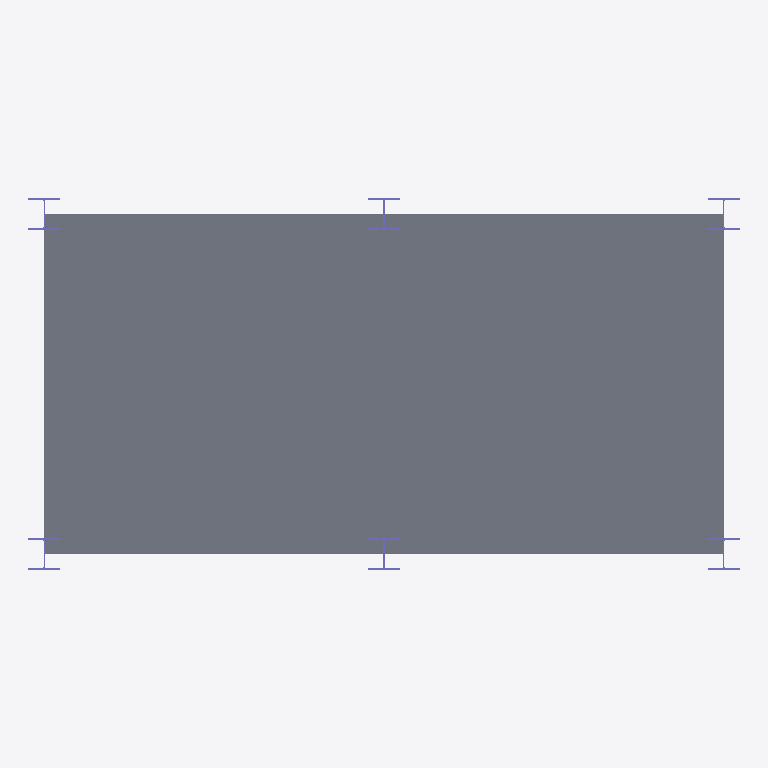
Plan cut of the same IFC building model at storey '2F' (level 4.00 m, cut at 5.40 m), seen from above with north up, elements coloured by IFC class: 6 columns (violet), 2 slabs (grey). Cut surfaces are drawn darker.
Extent 6.9 m × 3.6 m × 4.2 m (x, y, z). Storeys (3): 1F at 0.00 m; 2F at 4.00 m; 지붕 at 7.60 m. Elements (10): 6 IfcColumn, 4 IfcSlab.

HEADER;
FILE_DESCRIPTION(('ViewDefinition [CoordinationView_V2.0]','RevitIdentifiers [VersionGUID: 1b6e5d78-[number]-ad80-0d00c4fe78a6, NumberOfSaves: 0]','CoordinateReference [CoordinateBase: 공유 좌표]'),'2;1');
FILE_NAME('프로젝트 번호','2024-10-14T21:48:58+09:00',(''),(''),'ODA SDAI 24.3','Autodesk Revit 24.1.11.26 (KOR) - IFC 24.1.11.26','');
FILE_SCHEMA(('IFC2X3'));
ENDSEC;
DATA;
#104=IFCPROJECT('2LEMbuKj9CMwGbrXh7TMxY',#18,'프로젝트 번호',$,$,'프로젝트 이름','프로젝트 상태',(#99),#96);
#123=IFCSITE('2LEMbuKj9CMwGbrXh7TMxW',#18,'Default',$,$,#122,$,$,.ELEMENT.,$,$,$,$,$);
#109=IFCBUILDING('2LEMbuKj9CMwGbrXh7TMxZ',#18,'',$,$,#107,$,'',.ELEMENT.,$,$,$);
#112=IFCBUILDINGSTOREY('3Zu5Bv0LOHrPC10026FoQQ',#18,'1F',$,'레벨:삼각형 헤드',#111,$,'1F',.ELEMENT.,0.0);
#116=IFCBUILDINGSTOREY('15Z0v90RiHrPC20026FoKR',#18,'2F',$,'레벨:삼각형 헤드',#115,$,'2F',.ELEMENT.,4000.0000000000005);
#120=IFCBUILDINGSTOREY('2f8iFA0df7ZPu5Sy$dxL0T',#18,'지붕',$,'레벨:삼각형 헤드',#119,$,'지붕',.ELEMENT.,7600.000000000001);
#289=IFCSLAB('0RRbruXYb95gs03G34_$xd',#18,'바닥:일반 150mm:362049',$,'바닥:일반 150mm',#280,#288,'362049',.FLOOR.);
#307=IFCSLAB('0RRbruXYb95gs03G34_$xk',#18,'바닥:일반 150mm:362056',$,'바닥:일반 150mm',#298,#306,'362056',.FLOOR.);
#215=IFCCOLUMN('0RRbruXYb95gs03G34_$od',#18,'UC-범용 기둥-기둥:305x305x97UC:361473',$,'UC-범용 기둥-기둥:305x305x97UC',#214,#211,'361473');
#257=IFCCOLUMN('0RRbruXYb95gs03G34_$qc',#18,'UC-범용 기둥-기둥:305x305x97UC:361856',$,'UC-범용 기둥-기둥:305x305x97UC',#256,#253,'361856');
#198=IFCCOLUMN('0RRbruXYb95gs03G34_$iD',#18,'UC-범용 기둥-기둥:305x305x97UC:361387',$,'UC-범용 기둥-기둥:305x305x97UC',#197,#194,'361387');
#229=IFCCOLUMN('0RRbruXYb95gs03G34_$p2',#18,'UC-범용 기둥-기둥:305x305x97UC:361572',$,'UC-범용 기둥-기둥:305x305x97UC',#228,#225,'361572');
#243=IFCCOLUMN('0RRbruXYb95gs03G34_$mL',#18,'UC-범용 기둥-기둥:305x305x97UC:361651',$,'UC-범용 기둥-기둥:305x305x97UC',#242,#239,'361651');
#271=IFCCOLUMN('0RRbruXYb95gs03G34_$r5',#18,'UC-범용 기둥-기둥:305x305x97UC:361955',$,'UC-범용 기둥-기둥:305x305x97UC',#270,#267,'361955');
ENDSEC;